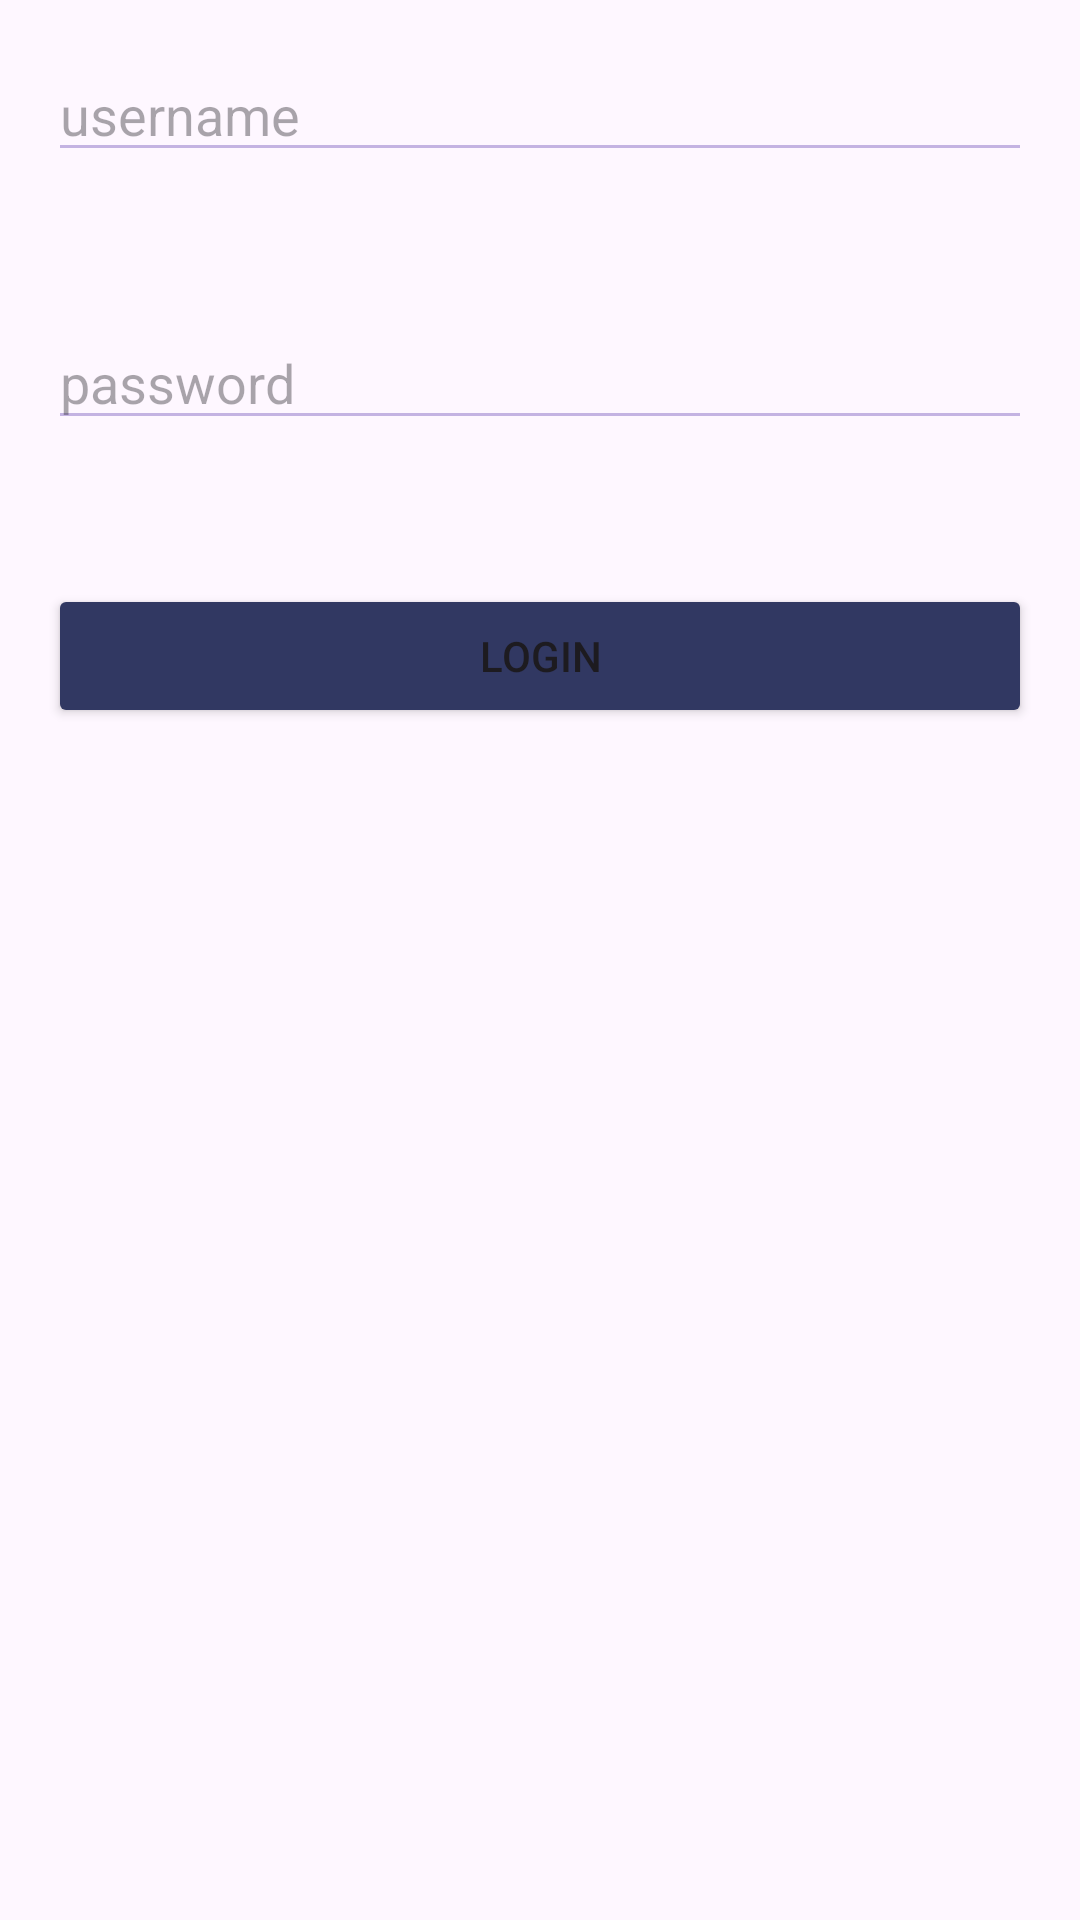

Android layout source for this screen:
<!-- AndroidManifest.xml: application theme Theme.LatihanKotlin2 -->
<!-- res/layout/activity_main.xml -->
<?xml version="1.0" encoding="utf-8"?>
<LinearLayout
    xmlns:android="http://schemas.android.com/apk/res/android"
    android:layout_width="match_parent"
    android:layout_height="match_parent"
    android:orientation="vertical"
    android:padding="16dp">

    <EditText
        android:id="@+id/username"
        android:layout_width="match_parent"
        android:layout_height="wrap_content"
        android:layout_marginBottom="48dp"
        android:backgroundTint="#C4B3E2"
        android:hint="username"
        android:inputType="textPersonName" />

    <EditText
        android:id="@+id/password"
        android:layout_width="match_parent"
        android:layout_height="wrap_content"
        android:layout_marginBottom="48dp"
        android:backgroundTint="#C4B3E2"
        android:hint="password"
        android:inputType="textPassword" />

    <Button
        android:id="@+id/login"
        android:layout_width="match_parent"
        android:layout_height="wrap_content"
        android:backgroundTint="#313862"
        android:text="Login" />

</LinearLayout>
<!-- resources referenced by this layout -->
<resources>
  <style name="Theme.LatihanKotlin2" parent="Base.Theme.LatihanKotlin2" />
  <style name="Base.Theme.LatihanKotlin2" parent="Theme.Material3.DayNight.NoActionBar">
          
          
      </style>
</resources>
